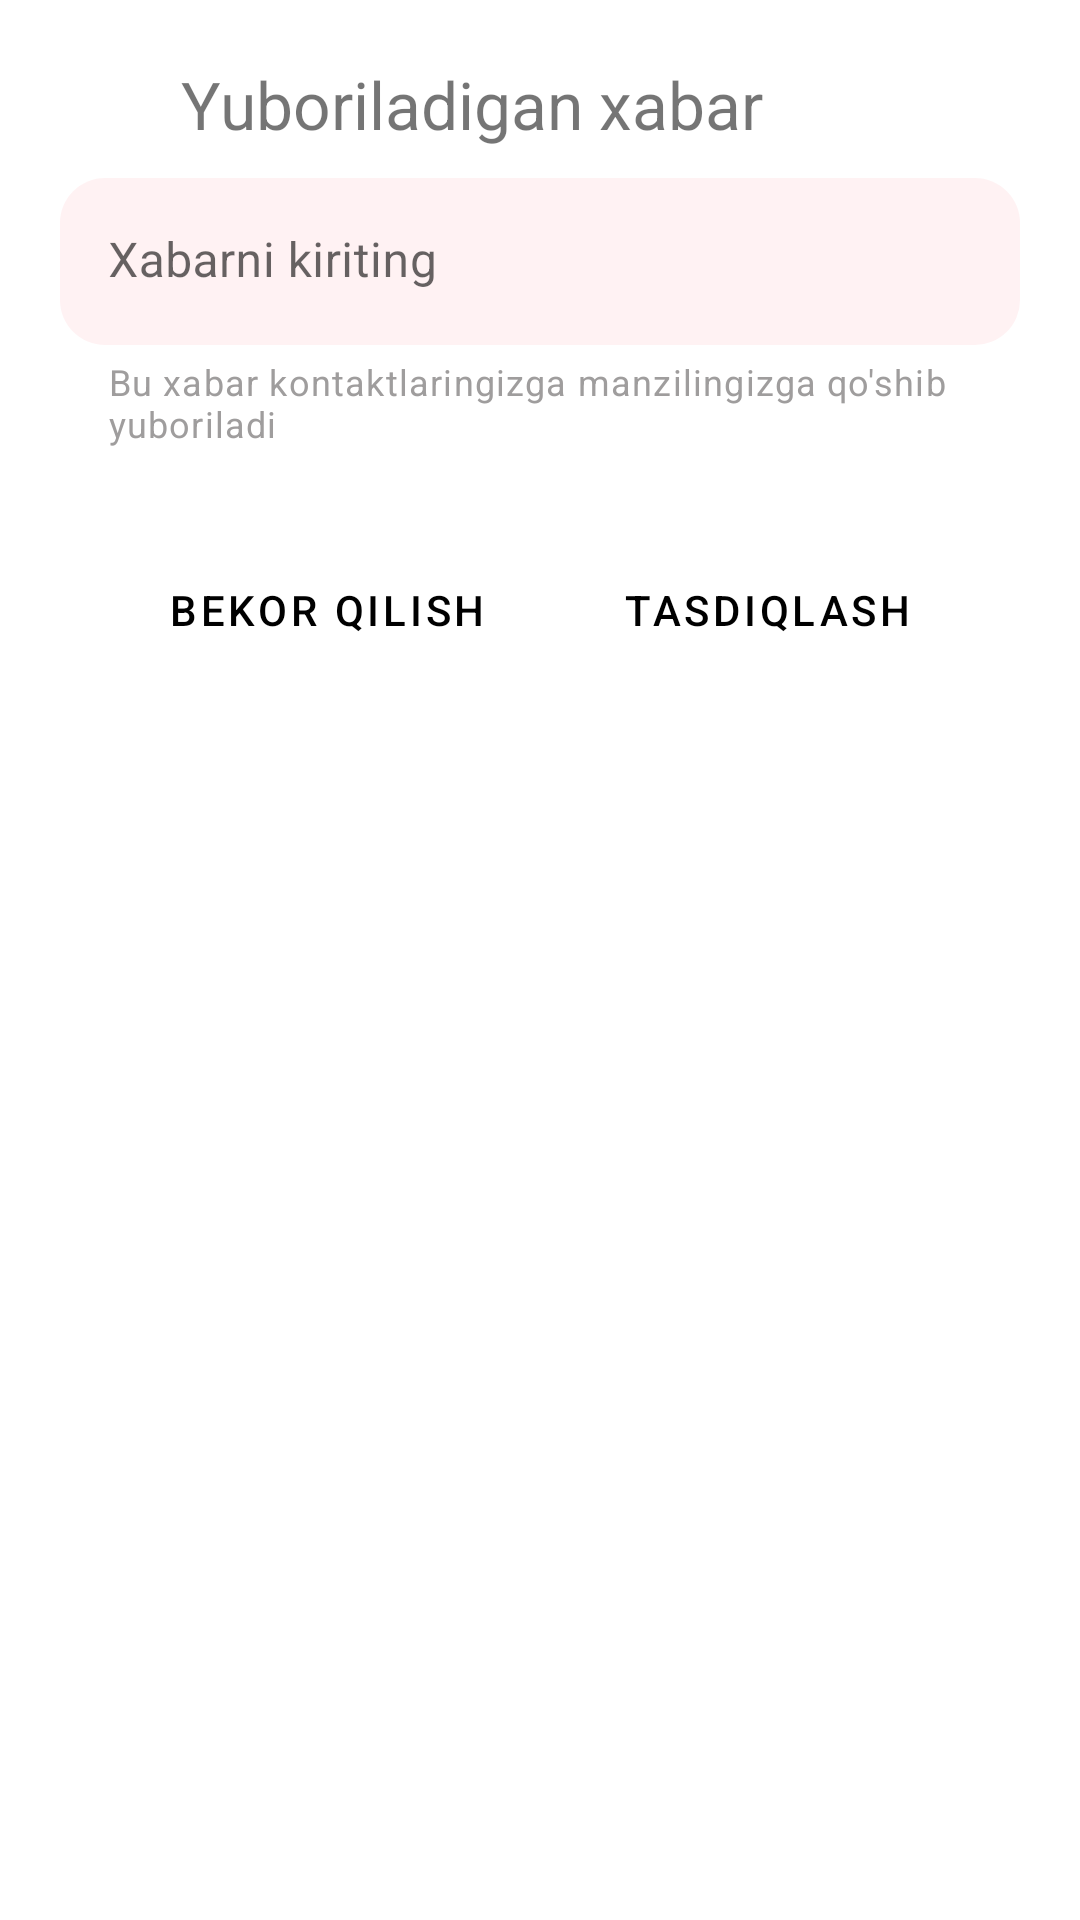

Android layout source for this screen:
<!-- AndroidManifest.xml: application theme Theme.Impulse -->
<!-- res/layout/dialog_contact_message_view.xml -->
<?xml version="1.0" encoding="utf-8"?>
<androidx.constraintlayout.widget.ConstraintLayout xmlns:android="http://schemas.android.com/apk/res/android"
    xmlns:app="http://schemas.android.com/apk/res-auto"
    android:id="@+id/mainDialogEditMessage"
    android:layout_width="match_parent"
    android:layout_height="wrap_content"
    android:background="@drawable/bg_dialog"
    android:padding="20dp">

    <TextView
        android:id="@+id/tvDialog"
        android:layout_width="wrap_content"
        android:layout_height="wrap_content"
        android:text="@string/str_message_that_will_be_sent"
        android:textSize="22sp"
        app:layout_constraintEnd_toEndOf="parent"
        app:layout_constraintHorizontal_bias="0.321"
        app:layout_constraintStart_toStartOf="parent"
        app:layout_constraintTop_toTopOf="parent" />

    <com.google.android.material.textfield.TextInputLayout
        android:id="@+id/msgContainer"
        android:layout_width="match_parent"
        android:layout_height="wrap_content"
        android:layout_marginTop="10dp"
        android:hint="@string/str_enter_message"
        app:boxStrokeWidth="0dp"
        app:helperText="@string/str_message_with_location"
        app:helperTextEnabled="true"
        app:helperTextTextColor="@color/helper_text_color"
        app:layout_constraintEnd_toEndOf="parent"
        app:layout_constraintStart_toStartOf="parent"
        app:layout_constraintTop_toBottomOf="@id/tvDialog">

        <com.google.android.material.textfield.TextInputEditText
            android:id="@+id/etMsg"
            android:layout_width="match_parent"
            android:layout_height="wrap_content"
            android:background="@drawable/bg_et_registration"
            android:imeOptions="actionDone"
            android:inputType="text" />

    </com.google.android.material.textfield.TextInputLayout>

    <FrameLayout
        android:layout_width="match_parent"
        android:layout_height="wrap_content"
        android:layout_marginHorizontal="20dp"
        android:layout_marginVertical="30dp"
        app:layout_constraintEnd_toEndOf="parent"
        app:layout_constraintStart_toStartOf="parent"
        app:layout_constraintTop_toBottomOf="@id/msgContainer">

        <LinearLayout
            android:layout_width="match_parent"
            android:layout_height="match_parent"
            android:gravity="start">

            <com.google.android.material.button.MaterialButton
                android:id="@+id/btnCancel"
                android:layout_width="wrap_content"
                android:layout_height="wrap_content"
                android:background="@drawable/bg_btn_intro_page"
                android:text="@string/str_ignore"
                android:textColor="@color/black"
                app:backgroundTint="@null" />
        </LinearLayout>

        <LinearLayout
            android:layout_width="match_parent"
            android:layout_height="match_parent"
            android:gravity="end">

            <com.google.android.material.button.MaterialButton
                android:id="@+id/btnOk"
                android:layout_width="wrap_content"
                android:layout_height="wrap_content"
                android:background="@drawable/bg_btn_intro_page"
                android:text="@string/str_accept"
                android:textColor="@color/black"
                app:backgroundTint="@null" />
        </LinearLayout>

    </FrameLayout>

</androidx.constraintlayout.widget.ConstraintLayout>
<!-- resources referenced by this layout -->
<resources>
  <color name="black">#FF000000</color>
  <color name="helper_text_color">#9F9D9D</color>
  <!-- drawable bg_btn_intro_page (drawable) -->
  <?xml version="1.0" encoding="utf-8"?>
  <selector xmlns:android="http://schemas.android.com/apk/res/android">
      <item android:drawable="@drawable/bg_btn_intro_page_pressed" android:state_pressed="true" />
      <item android:drawable="@drawable/bg_btn_intro_page_enabled" android:state_enabled="true" />
      <item android:drawable="@drawable/bg_btn_intro_page_disabled" android:state_enabled="false" />
  
      
      <item android:drawable="@drawable/bg_btn_intro_page_enabled" />
  </selector>
  <!-- drawable bg_dialog (drawable) -->
  <?xml version="1.0" encoding="utf-8"?>
  <selector xmlns:android="http://schemas.android.com/apk/res/android">
  
      <item>
          <shape android:shape="rectangle">
              <solid android:color="@color/white" />
              <corners android:radius="30dp" />
  
          </shape>
      </item>
  
  </selector>
  <!-- drawable bg_et_registration (drawable) -->
  <?xml version="1.0" encoding="utf-8"?>
  <selector xmlns:android="http://schemas.android.com/apk/res/android">
      <item>
          <shape android:shape="rectangle">
  
              <solid android:color="@color/main_10" />
              <corners android:radius="15dp" />
  
          </shape>
      </item>
  </selector>
  <string name="str_accept">Tasdiqlash</string>
  <string name="str_enter_message">Xabarni kiriting</string>
  <string name="str_ignore">Bekor Qilish</string>
  <string name="str_message_that_will_be_sent">Yuboriladigan xabar</string>
  <string name="str_message_with_location">Bu xabar kontaktlaringizga manzilingizga qo\'shib yuboriladi</string>
  <style name="Theme.Impulse" parent="Theme.MaterialComponents.DayNight.NoActionBar">
          
          <item name="colorPrimary">@color/main_red</item>
          <item name="colorPrimaryVariant">@color/purple_700</item>
          <item name="colorOnPrimary">@color/white</item>
          
          <item name="colorSecondary">@color/teal_200</item>
          <item name="colorSecondaryVariant">@color/teal_700</item>
          <item name="colorOnSecondary">@color/status_bar_color</item>
          
          <item name="android:statusBarColor" tools:targetApi="l">@color/status_bar_color</item>
          
      </style>
  <!-- drawable bg_btn_intro_page_pressed (drawable) -->
  <?xml version="1.0" encoding="utf-8"?>
  <selector xmlns:android="http://schemas.android.com/apk/res/android"
      android:color="@color/light_grey">
      <item>
          <shape android:shape="rectangle">
              <corners android:radius="32dp" />
              <gradient
                  android:angle="90"
                  android:endColor="#E11D1D"
                  android:startColor="#A60412" />
          </shape>
      </item>
  </selector>
  <!-- drawable bg_btn_intro_page_disabled (drawable) -->
  <?xml version="1.0" encoding="utf-8"?>
  <selector xmlns:android="http://schemas.android.com/apk/res/android">
      <item>
          <shape android:shape="rectangle">
              <corners android:radius="32dp" />
              <solid android:color="@color/ll_bg_color" />
          </shape>
      </item>
  </selector>
  <color name="white">#FFFFFFFF</color>
  <color name="main_10">#10F83648</color>
  <color name="main_red">#F83648</color>
  <color name="purple_700">#FF3700B3</color>
  <color name="teal_200">#FF03DAC5</color>
  <color name="teal_700">#FF018786</color>
  <color name="status_bar_color">#EC5261</color>
  <color name="light_grey">#EEF0F8</color>
  <color name="ll_bg_color">#cbcbcb</color>
</resources>
